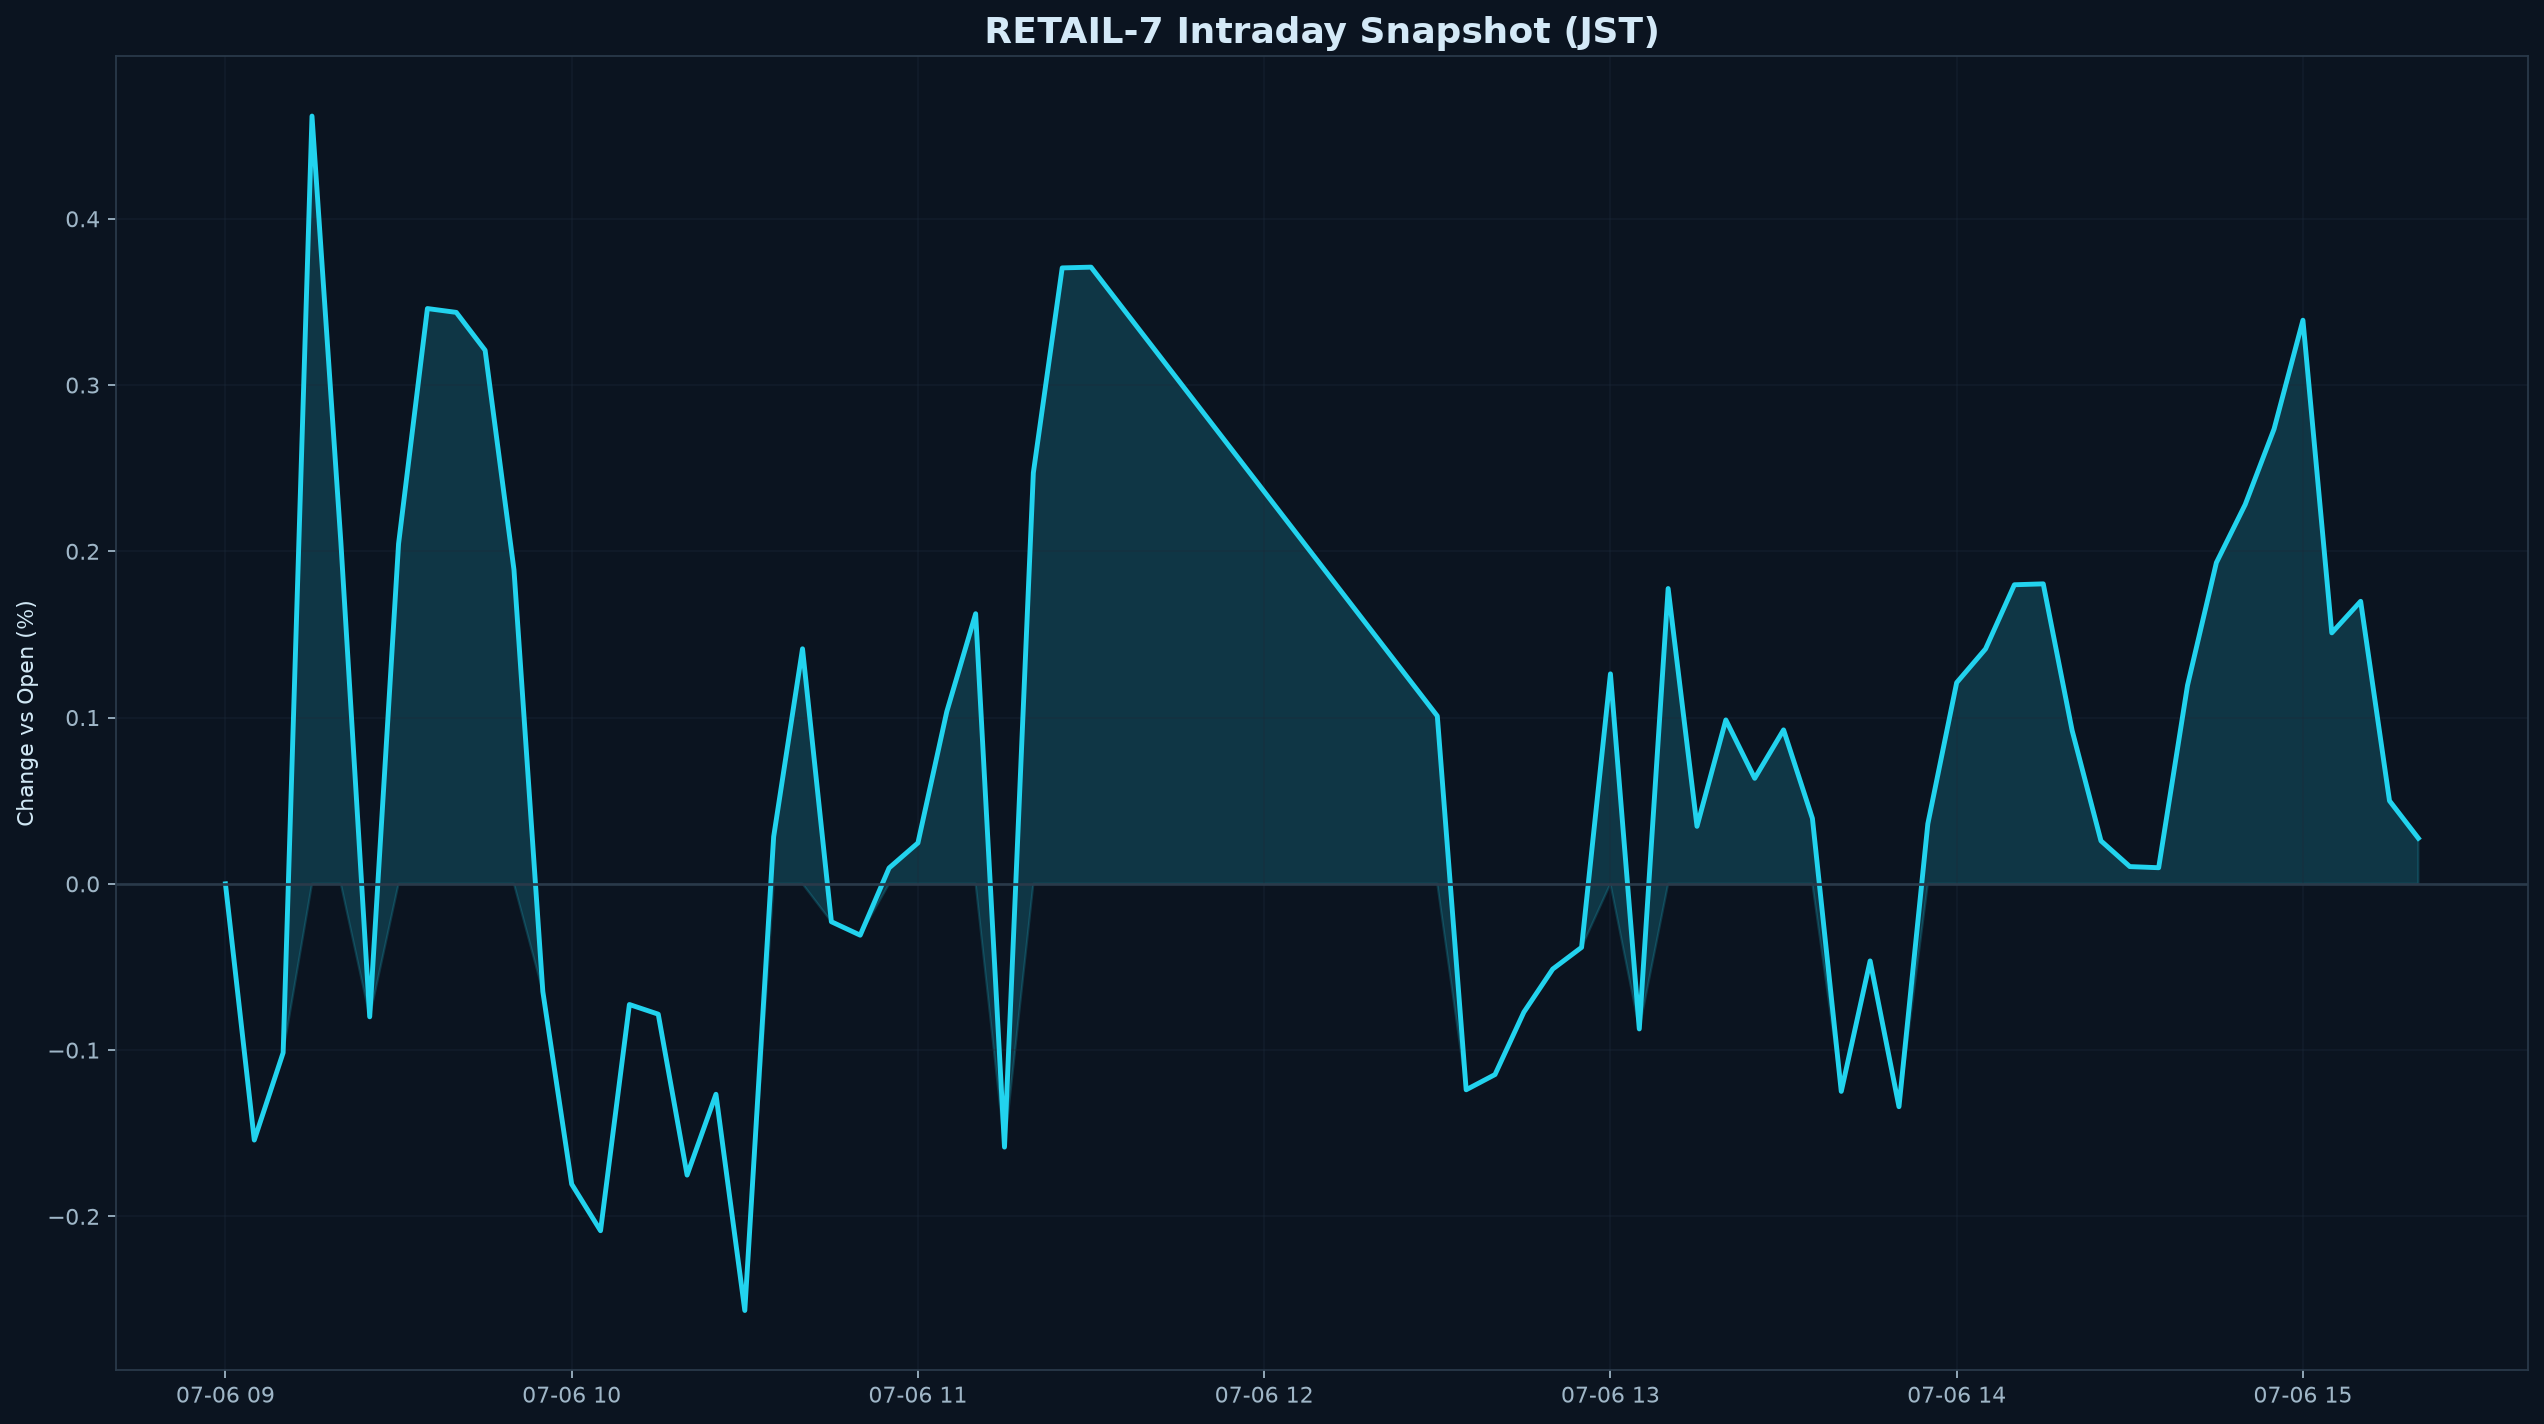

Values plotted in this chart, from the file beside it:
datetime_jst, pct
2026-07-06 09:00:00+09:00, 0.000000
2026-07-06 09:05:00+09:00, -0.1541
2026-07-06 09:10:00+09:00, -0.1016
2026-07-06 09:15:00+09:00, 0.4618
2026-07-06 09:20:00+09:00, 0.2056
2026-07-06 09:25:00+09:00, -0.07999
2026-07-06 09:30:00+09:00, 0.2045
2026-07-06 09:35:00+09:00, 0.346
2026-07-06 09:40:00+09:00, 0.3437
2026-07-06 09:45:00+09:00, 0.3209
2026-07-06 09:50:00+09:00, 0.1889
2026-07-06 09:55:00+09:00, -0.06475
2026-07-06 10:00:00+09:00, -0.1806
2026-07-06 10:05:00+09:00, -0.2086
2026-07-06 10:10:00+09:00, -0.07257
2026-07-06 10:15:00+09:00, -0.07839
2026-07-06 10:20:00+09:00, -0.1752
2026-07-06 10:25:00+09:00, -0.1266
2026-07-06 10:30:00+09:00, -0.2566
2026-07-06 10:35:00+09:00, 0.02834
2026-07-06 10:40:00+09:00, 0.1414
2026-07-06 10:45:00+09:00, -0.02278
2026-07-06 10:50:00+09:00, -0.03088
2026-07-06 10:55:00+09:00, 0.009530
2026-07-06 11:00:00+09:00, 0.02461
2026-07-06 11:05:00+09:00, 0.1036
2026-07-06 11:10:00+09:00, 0.1625
2026-07-06 11:15:00+09:00, -0.1584
2026-07-06 11:20:00+09:00, 0.2472
2026-07-06 11:25:00+09:00, 0.3705
2026-07-06 11:30:00+09:00, 0.3709
2026-07-06 12:30:00+09:00, 0.1009
2026-07-06 12:35:00+09:00, -0.1239
2026-07-06 12:40:00+09:00, -0.1147
2026-07-06 12:45:00+09:00, -0.07717
2026-07-06 12:50:00+09:00, -0.05126
2026-07-06 12:55:00+09:00, -0.0382
2026-07-06 13:00:00+09:00, 0.1263
2026-07-06 13:05:00+09:00, -0.08728
2026-07-06 13:10:00+09:00, 0.1776
2026-07-06 13:15:00+09:00, 0.03458
2026-07-06 13:20:00+09:00, 0.0986
2026-07-06 13:25:00+09:00, 0.06347
2026-07-06 13:30:00+09:00, 0.0926
2026-07-06 13:35:00+09:00, 0.03934
2026-07-06 13:40:00+09:00, -0.1248
2026-07-06 13:45:00+09:00, -0.04636
2026-07-06 13:50:00+09:00, -0.134
2026-07-06 13:55:00+09:00, 0.03609
2026-07-06 14:00:00+09:00, 0.121
2026-07-06 14:05:00+09:00, 0.1413
2026-07-06 14:10:00+09:00, 0.1799
2026-07-06 14:15:00+09:00, 0.1804
2026-07-06 14:20:00+09:00, 0.09229
2026-07-06 14:25:00+09:00, 0.02587
2026-07-06 14:30:00+09:00, 0.01038
2026-07-06 14:35:00+09:00, 0.009690
2026-07-06 14:40:00+09:00, 0.1194
2026-07-06 14:45:00+09:00, 0.1932
2026-07-06 14:50:00+09:00, 0.2282
... 6 more rows
